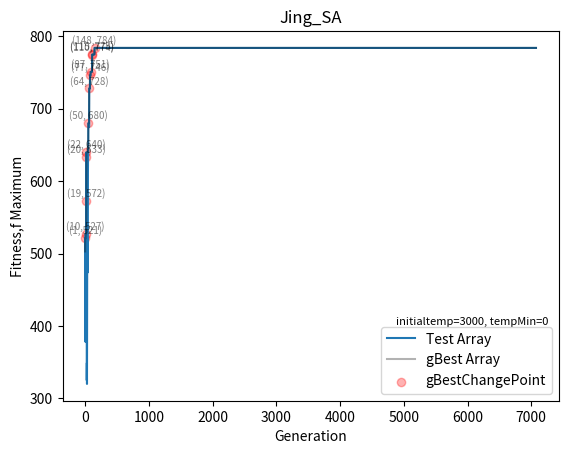

Python code for this plot:
import math
import random
import numpy as np
import matplotlib.pyplot as plt
import time

start = time.process_time()
########## STEP 00 __ 設定workMatrix ######################

WorkMatrix = np.array([[67, 34, 32, 83, 38, 86, 85, 44, 25, 77],
                       [12, 74, 79, 51, 69, 42, 59, 17, 51, 22],
                       [32, 17, 87, 10, 70, 69, 67, 65, 28, 21],
                       [35, 13, 70, 37, 90, 59, 15, 84, 41, 40],
                       [73, 78, 74, 64, 34, 56, 18, 24, 56, 80],
                       [77, 39, 10, 34, 28, 53, 24, 36, 47, 81],
                       [76, 58, 51, 47, 36, 72, 33, 51, 78, 80],
                       [18, 83, 12, 19, 19, 78, 83, 44, 12, 15],
                       [90, 39, 56, 29, 25, 63, 29, 17, 48, 76],
                       [60, 39, 58, 40, 73, 33, 62, 30, 40, 59]])


####### STEP 01 __ 設定 method & class 來做後續使用 #############

## 創建fitnessFunction Method
def fitnessFunction(WorkMatrix, solutionArray):  ##用來計算Fitness
    fitness = 0  # 初始化fitness
    solutionArray = [x - 1 for x in solutionArray]  # 例如solutionarray=[3,1,2]-->轉換成[2,0,1]==>讓電腦可以讀取陣列
    for i in range(len(WorkMatrix)):  # 依序的跑每一行
        fitness += WorkMatrix[i][solutionArray[i]]  # fitness是WorkMatrix中的第i行，第幾個位置由solutionArray提供
    return fitness  # 最後回傳fitness


## 創建解class

class SolutionArray():  ##創建Solution時，同時計算fitness
    def __init__(self, array):
        self.array = array
        self.fitness = fitnessFunction(WorkMatrix, array)  # 把這個array丟到找fitness的method計算出來


## 創建溫度class
class Temperature():
    def __init__(self, initialtemp, tempMin): #創建溫度的時候，要丟入原始溫度 & 終止計算的最小溫度
        self.initialtemp = initialtemp
        self.temp = initialtemp #溫度會 == 初始溫度
        self.tempMin = tempMin


## 設定降溫method
def SlowCooling(temperature, iterationNum):  # 降溫方法
    FireReductionRadio = 0.9  # 溫度下降的比例
    temperature.temp = temperature.initialtemp * (FireReductionRadio ** iterationNum)
    return temperature


## 創建新solution方法
def getNewSolution(WorkMatrix):
    WorkMatrixRowNum = WorkMatrix.shape[0]  # 讀取WorkMatrix共有幾個row
    array = []
    for i in range(WorkMatrixRowNum):  # range(3) = [0,1,2]
        array.append(i)  # 這邊的solutionArray 會從0開始
    array = [x + 1 for x in array] #所以要讓 solutionArray 內的值都+1
    random.shuffle(array) #打亂 solutionArray 的內部順序
    return SolutionArray(array)  # 返回 SolutionArray 物件

## 創建 生成旁邊解 的 method
def getNeighborSolution(solutionArray):  # 生成旁邊的解
    solutionArray = solutionArray
    pos1 = random.randint(0, len(solutionArray.array) - 1)
    pos2 = random.randint(0, len(solutionArray.array) - 1)
    if pos1 == pos2: #若這麼碰巧的pos1 == pos2 ((會變成新的tmparray沒有更新))，所以重新執行這個method
        getNeighborSolution(solutionArray) # 重新執行
    new_array = solutionArray.array.copy()  # 複製原始陣列
    new_array[pos1], new_array[pos2] = new_array[pos2], new_array[pos1]  # 交換位置
    new_fitness = fitnessFunction(WorkMatrix, new_array)  # 計算新的 fitness
    return SolutionArray(new_array)  # 返回新的 SolutionArray 物件

## 創建 退火演算法的 method
def SimulatedAnnealing(WorkMatrix, temperature): #要把 workMatrix & 溫度丟進去
    iterationNum = 0 #從第0代開始
    testArrayList = []
    gBestList = []  # 有更好的gBest時，就存進來
    gBestChangeIndexList = []  # 這是索引gBest更動時的位置 ((後續可以丟到陣列中拿到fitness值

    #### 初代解 ####
    testArray = getNewSolution(WorkMatrix)
    print(f"第{iterationNum}代，array= {testArray.array}, fitness= {testArray.fitness}, temperature= {temperature.temp:.2f} ")

    gBestArray = testArray  # 同時創造一個新的gBestArray來記錄

    testArrayList.append(testArray)
    gBestList.append(gBestArray)
    #### 執行後續演算 ####
    while temperature.temp > temperature.tempMin: ##在溫度沒有低到"低溫標準"，都繼續執行計算
        iterationNum += 1
        tmpTestArray = getNeighborSolution(testArray) ##創建一個tmpTestArray ((從獲得鄰近解method創建
        ### 第一個情況，新的解比舊的解好 ###
        if tmpTestArray.fitness > testArray.fitness:
            testArray = tmpTestArray

            if iterationNum % 3 == 0:
                temperature = SlowCooling(temperature, iterationNum)  # 每三個iteration就降溫一次
            print( f"第{iterationNum}代，array= {testArray.array}, fitness= {testArray.fitness}, temperature= {temperature.temp:.2f} ")

            ### 若tmpTest > gBest 就要把索引值存到 gBestChangeIndexList

            if tmpTestArray.fitness > gBestArray.fitness:
                gBestArray = tmpTestArray
                gBestChangeIndexList.append(iterationNum)  # 紀錄哪一個iteration有變得更好

        ### 第二個情況，新的解沒有比舊的解好 # 就要計算 delta & movePossibility & 隨機生成 r
        elif tmpTestArray.fitness < testArray.fitness:
            r = np.random.rand()  # 隨機創造0~1之間的數
            delta = tmpTestArray.fitness - testArray.fitness #參照公式
            movePossibility = math.exp(delta / temperature.temp) #參照公式

            ## 若 r < movePossibility
            if r < movePossibility:  # 若隨機變數r < 移動機率 movePossibility
                testArray = tmpTestArray  # 就move粒子，讓新的取代舊的
                if iterationNum % 3 == 0:
                    temperature = SlowCooling(temperature, iterationNum)  # 每三個iteration就降溫一次
                print(f"第{iterationNum}代，array= {testArray.array}, fitness= {testArray.fitness}, temperature= {temperature.temp:.2f} ")

                ### 若tmpTest > gBest 就要把索引值存到 gBestChangeIndexList

                if tmpTestArray.fitness > gBestArray.fitness:
                    gBestArray = tmpTestArray
                    gBestChangeIndexList.append(iterationNum)  # 紀錄哪一個iteration有變得更好
            else:
                if iterationNum % 3 == 0:
                    temperature = SlowCooling(temperature, iterationNum)  # 每三個iteration就降溫一次
                print(
                    f"第{iterationNum}代，array= {testArray.array}, fitness= {testArray.fitness}, temperature= {temperature.temp:.2f} ")

        else:  # 不移動粒子，但改變溫度

            if iterationNum % 3 == 0:
                temperature = SlowCooling(temperature, iterationNum)  # 每三個iteration就降溫一次
            print(f"第{iterationNum}代，array= {testArray.array}, fitness= {testArray.fitness}, temperature= {temperature.temp:.2f} ")

        #### 把這個iteration 的解裝起來
        testArrayList.append(testArray)
        gBestList.append(gBestArray)

    print()
    return testArrayList, gBestList, gBestChangeIndexList, iterationNum


######## STEP 02 設定溫度  ####################################
# 創建溫度

print("M11105102")
print("Jing's SA_assignment")
initialtemp = 3000
tempMin = 0
temperature = Temperature(initialtemp, tempMin) ### 創建溫度
print(f"初始溫度temp={temperature.initialtemp}\t低溫限制tempMin={temperature.tempMin}") ### 印出 溫度設定
print()

####### STEP 03 執行退火演算法 SimulatedAnnealing  #####################

testArrayList, gBestList, gBestChangeIndexList, iterationNum = SimulatedAnnealing(WorkMatrix, temperature)

########################################################################

######## 創建 testArrayListFitness #把每一代的fitness裝進去
testArrayListFitness = []
for i in testArrayList:
    testArrayListFitness.append(i.fitness)
# print(testArrayListFitness)
# print(len(testArrayListFitness))
# print(iterationNum + 1)

######## 把 gBestChangeIndexList 丟到 testArrayListFitness找到轉折點
######## 這是要拿來畫得到更好的gBest圖點圖

gBestChange_index_fitness = []
# print(gBestChangeIndexList)
for i in gBestChangeIndexList:
    gBestChange_index_fitness.append(testArrayListFitness[i])

# print(gBestChange_index_fitness)

gBestListFitness = []
for i in gBestList:
    gBestListFitness.append(i.fitness)
# print(gBestListFitness)
print(f"初始溫度temp={temperature.initialtemp}\t低溫限制tempMin={temperature.tempMin}") ### 印出 溫度設定
print(f"總共執行了 {iterationNum} 代")
print(f"final_出現在第 {gBestChangeIndexList[-1]} 代, final_gBest = {gBestList[-1].array}, final_gBest_fitness= {gBestListFitness[-1]}")

end = time.process_time()

print(f"找到所有解的執行時間: ", (end - start))
################## STEP 04 繪圖 #############################

plt.title("Jing_SA")
iteration_ = np.arange(0, len(testArrayListFitness), 1)
plt.xlabel("Generation")
plt.ylabel("Fitness,f Maximum")
plt.plot(iteration_, testArrayListFitness, label="Test Array")  # 這是每一個iteration的fitness走勢

plt.plot(iteration_, gBestListFitness, c="black", alpha=0.3, label="gBest Array")  # 這是gBest的fitness走勢

# 這是把點位置的x軸==gBestChangeIndexList y軸==gBestChange_index_fitness 的文字描述((寫出座標位置))
for i in range(len(gBestChangeIndexList)):
    x = gBestChangeIndexList[i]
    y = gBestChange_index_fitness[i]
    plt.text(x, y + 3, f"({x}, {y})", fontsize=7, ha='center', va='bottom', alpha=0.5)

plt.scatter(gBestChangeIndexList, gBestChange_index_fitness, alpha=0.3, c="r" , label = "gBestChangePoint") #這是把gBestChange的點標示出來
plt.legend(loc='lower right')  # 顯示圖例 #放在圖的右下角

text = f'initialtemp={temperature.initialtemp}, tempMin={temperature.tempMin}'
plt.text(0.98, 0.2, text, fontsize=8, ha='right', va='bottom', transform=plt.gca().transAxes)
plt.show()
